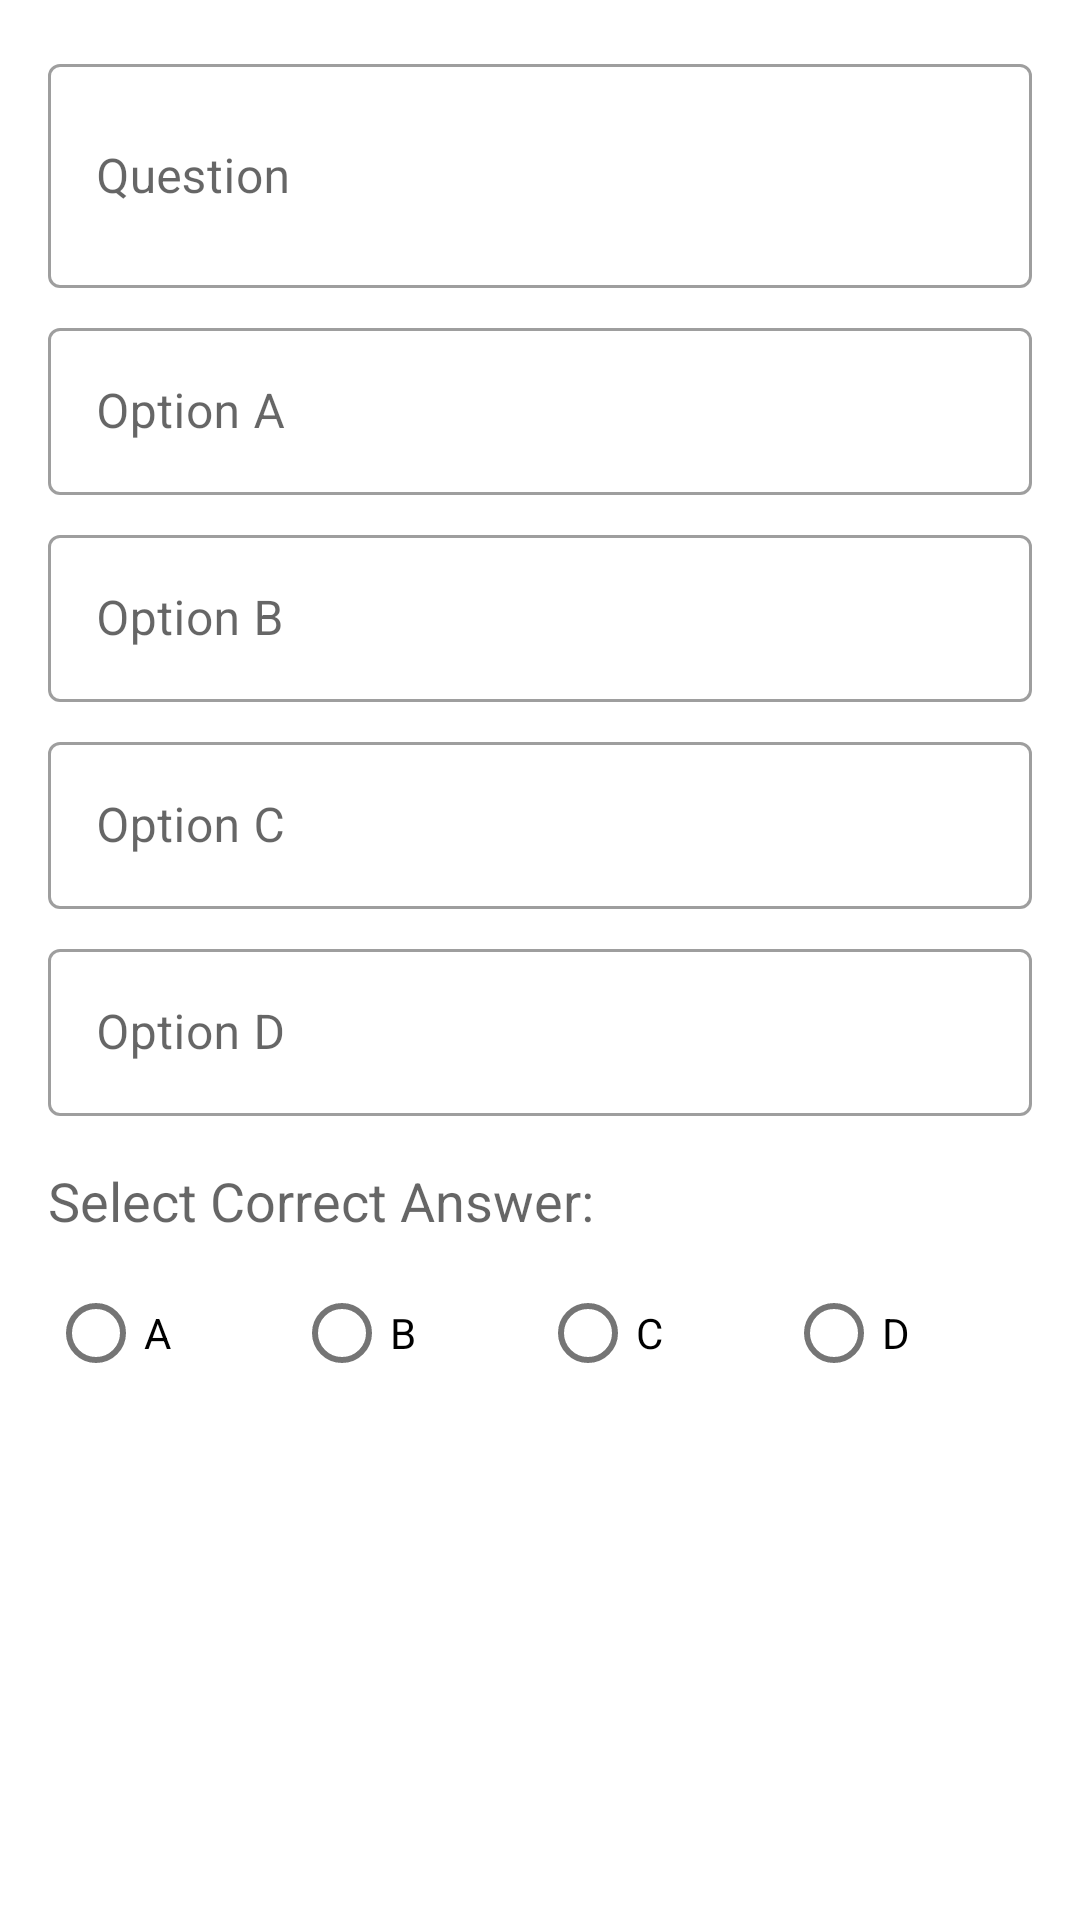

Here is an Android app screen rendered from its layout file. Give the layout XML and the strings, colors and styles it references.
<!-- AndroidManifest.xml: application theme Theme.Quizpractice -->
<!-- res/layout/dialog_add_edit_question.xml -->
<?xml version="1.0" encoding="utf-8"?>
<ScrollView xmlns:android="http://schemas.android.com/apk/res/android"
    xmlns:app="http://schemas.android.com/apk/res-auto"
    android:layout_width="match_parent"
    android:layout_height="wrap_content">

    <LinearLayout
        android:layout_width="match_parent"
        android:layout_height="wrap_content"
        android:orientation="vertical"
        android:padding="16dp">

        <com.google.android.material.textfield.TextInputLayout
            android:id="@+id/questionLayout"
            style="@style/Widget.MaterialComponents.TextInputLayout.OutlinedBox"
            android:layout_width="match_parent"
            android:layout_height="wrap_content"
            android:hint="Question">

            <com.google.android.material.textfield.TextInputEditText
                android:id="@+id/questionInput"
                android:layout_width="match_parent"
                android:layout_height="wrap_content"
                android:inputType="textMultiLine"
                android:minLines="2" />
        </com.google.android.material.textfield.TextInputLayout>

        <com.google.android.material.textfield.TextInputLayout
            android:id="@+id/optionALayout"
            style="@style/Widget.MaterialComponents.TextInputLayout.OutlinedBox"
            android:layout_width="match_parent"
            android:layout_height="wrap_content"
            android:layout_marginTop="8dp"
            android:hint="Option A">

            <com.google.android.material.textfield.TextInputEditText
                android:id="@+id/optionAInput"
                android:layout_width="match_parent"
                android:layout_height="wrap_content"
                android:inputType="text" />
        </com.google.android.material.textfield.TextInputLayout>

        <com.google.android.material.textfield.TextInputLayout
            android:id="@+id/optionBLayout"
            style="@style/Widget.MaterialComponents.TextInputLayout.OutlinedBox"
            android:layout_width="match_parent"
            android:layout_height="wrap_content"
            android:layout_marginTop="8dp"
            android:hint="Option B">

            <com.google.android.material.textfield.TextInputEditText
                android:id="@+id/optionBInput"
                android:layout_width="match_parent"
                android:layout_height="wrap_content"
                android:inputType="text" />
        </com.google.android.material.textfield.TextInputLayout>

        <com.google.android.material.textfield.TextInputLayout
            android:id="@+id/optionCLayout"
            style="@style/Widget.MaterialComponents.TextInputLayout.OutlinedBox"
            android:layout_width="match_parent"
            android:layout_height="wrap_content"
            android:layout_marginTop="8dp"
            android:hint="Option C">

            <com.google.android.material.textfield.TextInputEditText
                android:id="@+id/optionCInput"
                android:layout_width="match_parent"
                android:layout_height="wrap_content"
                android:inputType="text" />
        </com.google.android.material.textfield.TextInputLayout>

        <com.google.android.material.textfield.TextInputLayout
            android:id="@+id/optionDLayout"
            style="@style/Widget.MaterialComponents.TextInputLayout.OutlinedBox"
            android:layout_width="match_parent"
            android:layout_height="wrap_content"
            android:layout_marginTop="8dp"
            android:hint="Option D">

            <com.google.android.material.textfield.TextInputEditText
                android:id="@+id/optionDInput"
                android:layout_width="match_parent"
                android:layout_height="wrap_content"
                android:inputType="text" />
        </com.google.android.material.textfield.TextInputLayout>

        <TextView
            android:layout_width="match_parent"
            android:layout_height="wrap_content"
            android:layout_marginTop="16dp"
            android:text="Select Correct Answer:"
            android:textAppearance="@style/TextAppearance.AppCompat.Medium" />

        <RadioGroup
            android:id="@+id/correctAnswerGroup"
            android:layout_width="match_parent"
            android:layout_height="wrap_content"
            android:layout_marginTop="8dp"
            android:orientation="horizontal">

            <RadioButton
                android:id="@+id/optionARadio"
                android:layout_width="0dp"
                android:layout_height="wrap_content"
                android:layout_weight="1"
                android:text="A" />

            <RadioButton
                android:id="@+id/optionBRadio"
                android:layout_width="0dp"
                android:layout_height="wrap_content"
                android:layout_weight="1"
                android:text="B" />

            <RadioButton
                android:id="@+id/optionCRadio"
                android:layout_width="0dp"
                android:layout_height="wrap_content"
                android:layout_weight="1"
                android:text="C" />

            <RadioButton
                android:id="@+id/optionDRadio"
                android:layout_width="0dp"
                android:layout_height="wrap_content"
                android:layout_weight="1"
                android:text="D" />
        </RadioGroup>

    </LinearLayout>
</ScrollView>
<!-- resources referenced by this layout -->
<resources>
  <style name="Theme.Quizpractice" parent="Theme.MaterialComponents.DayNight.DarkActionBar">
          
          <item name="colorPrimary">@color/purple_500</item>
          <item name="colorPrimaryVariant">@color/purple_700</item>
          <item name="colorOnPrimary">@color/white</item>
          
          <item name="colorSecondary">@color/teal_200</item>
          <item name="colorSecondaryVariant">@color/teal_700</item>
          <item name="colorOnSecondary">@color/black</item>
          
          <item name="android:statusBarColor">?attr/colorPrimaryVariant</item>
          
      </style>
  <color name="purple_500">#FF6200EE</color>
  <color name="purple_700">#FF3700B3</color>
  <color name="white">#FFFFFFFF</color>
  <color name="teal_200">#FF03DAC5</color>
  <color name="teal_700">#FF018786</color>
  <color name="black">#FF000000</color>
</resources>
